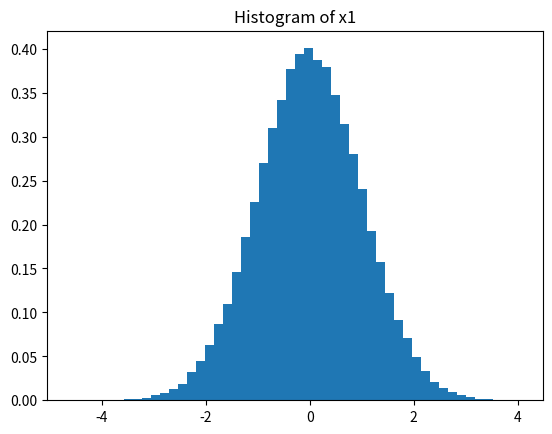
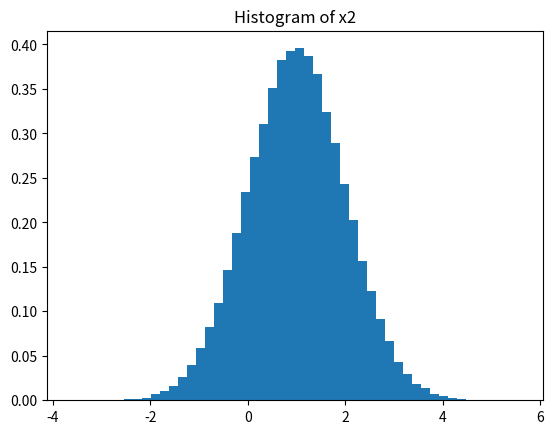
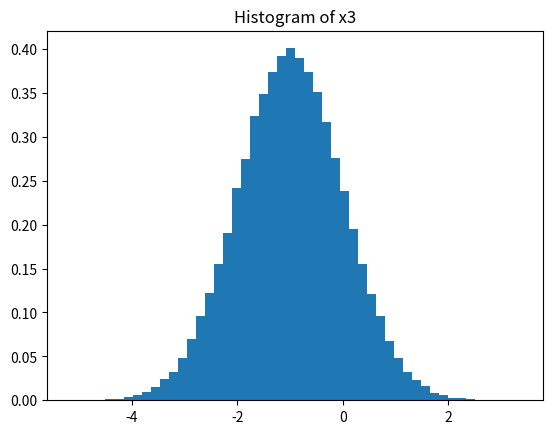
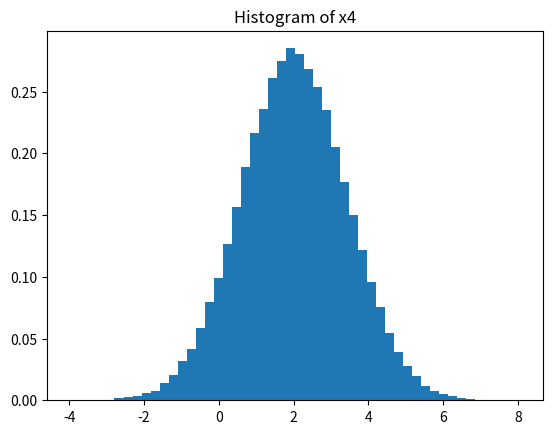
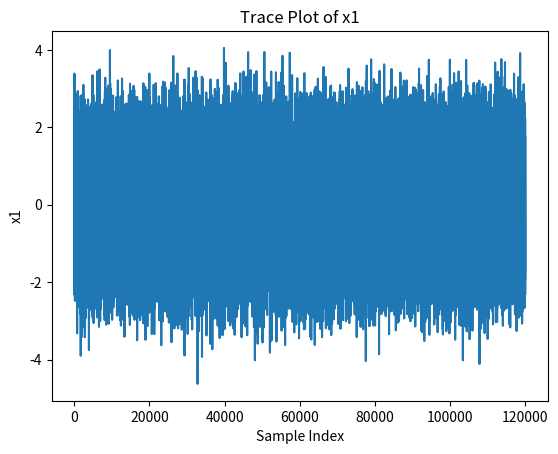
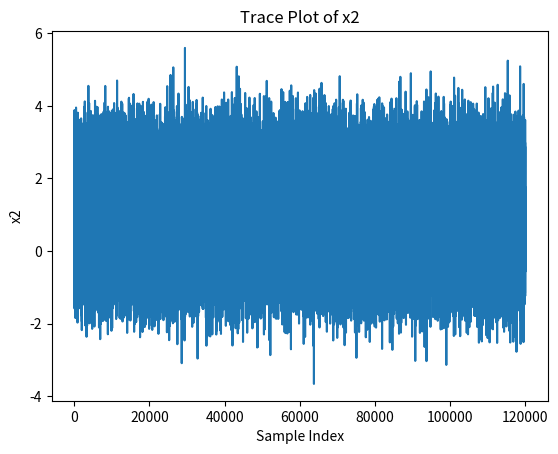
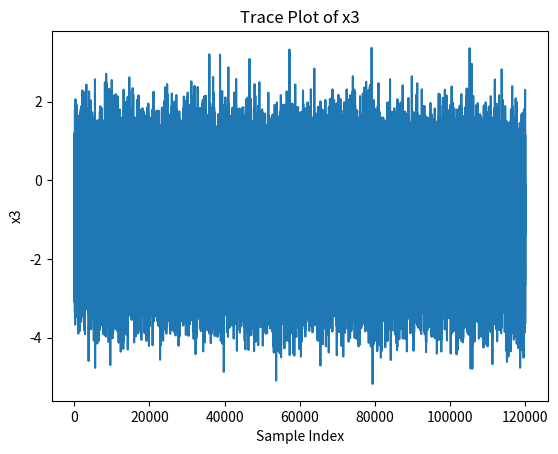
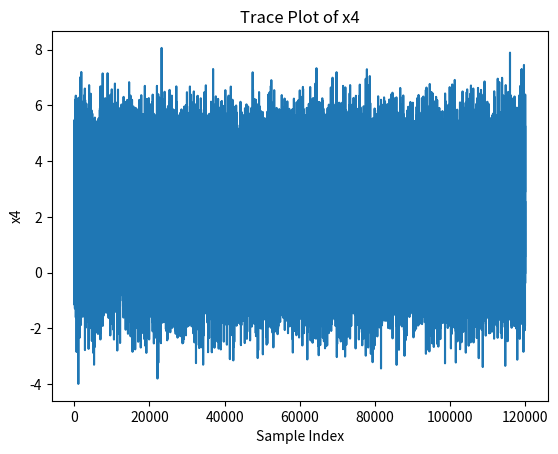

Here is the Python script that generated these plots, in order:
import numpy as np
import matplotlib.pyplot as plt

# ------------------------------------------------------------------------
# Function to return conditional mean and variance for x[i]
# given the others in a multivariate normal N(mu, Sigma).
# ------------------------------------------------------------------------
def conditional_params(i, x, mu, Sigma):
    """
    Given a d-dimensional MVN with mean mu and covariance Sigma,
    return the conditional mean and variance for x[i] given x[j != i].

    Parameters:
    -----------
    i : int
        Index of the variable we want to update.
    x : array-like, shape (d,)
        Current values of the entire state vector [x1, x2, ..., xd].
    mu : array-like, shape (d,)
        Mean of the MVN distribution.
    Sigma : array-like, shape (d, d)
        Covariance matrix of the MVN distribution.

    Returns:
    --------
    cond_mean : float
        Conditional mean of x[i] given the other coordinates.
    cond_var : float
        Conditional variance of x[i] given the other coordinates.
    """
    d = len(mu)
    sub_idx = [j for j in range(d) if j != i]  # indices except i

    # Partition the covariance matrix
    Sigma_ii = Sigma[i, i]  # scalar
    Sigma_i_sub = Sigma[i, sub_idx]  # row i, columns != i
    Sigma_sub_i = Sigma[sub_idx, i]  # row != i, column i
    Sigma_sub_sub = Sigma[sub_idx][:, sub_idx]  # submatrix

    inv_sub = np.linalg.inv(Sigma_sub_sub)

    # Conditional mean
    diff = x[sub_idx] - mu[sub_idx]
    cond_mean = mu[i] + Sigma_i_sub @ inv_sub @ diff

    # Conditional variance
    cond_var = Sigma_ii - Sigma_i_sub @ inv_sub @ Sigma_sub_i

    return cond_mean, cond_var

# ------------------------------------------------------------------------
# Main: 4D MVN with mean & covariance
# ------------------------------------------------------------------------
np.random.seed(42)

# Mean vector
mu = np.array([0.0, 1.0, -1.0, 2.0])

# Covariance matrix
Sigma = np.array([
    [1.0,  0.5,  0.0,  0.0],
    [0.5,  1.0,  0.0,  0.0],
    [0.0,  0.0,  1.0,  0.8],
    [0.0,  0.0,  0.8,  2.0]
])

# Number of iterations and burn-in (adjusted to be larger)
iterations = 200000  # e.g., 200K total iterations
burn_in = 80000      # e.g., 80K burn-in

# Initialize x = [x1, x2, x3, x4]
x = np.zeros(4, dtype=float)

# Lists to store samples
samples_x1 = []
samples_x2 = []
samples_x3 = []
samples_x4 = []

for it in range(iterations):
    # We update each coordinate in turn
    for i in range(4):
        cm, cv = conditional_params(i, x, mu, Sigma)
        x[i] = np.random.normal(loc=cm, scale=np.sqrt(cv))

    # Only store samples after burn-in
    if it >= burn_in:
        samples_x1.append(x[0])
        samples_x2.append(x[1])
        samples_x3.append(x[2])
        samples_x4.append(x[3])

samples_x1 = np.array(samples_x1)
samples_x2 = np.array(samples_x2)
samples_x3 = np.array(samples_x3)
samples_x4 = np.array(samples_x4)

# ------------------------------------------------------------------------
# Basic statistics
# ------------------------------------------------------------------------
print("Final x state:", x)
print("\nSample means:")
print("mean(x1) =", np.mean(samples_x1))
print("mean(x2) =", np.mean(samples_x2))
print("mean(x3) =", np.mean(samples_x3))
print("mean(x4) =", np.mean(samples_x4))

print("\nSample variances:")
print("var(x1) =", np.var(samples_x1))
print("var(x2) =", np.var(samples_x2))
print("var(x3) =", np.var(samples_x3))
print("var(x4) =", np.var(samples_x4))

# Empirical correlation matrix
all_samples = np.vstack([samples_x1, samples_x2, samples_x3, samples_x4])
corr_matrix = np.corrcoef(all_samples)
print("\nEmpirical correlation matrix:\n", corr_matrix)

# ------------------------------------------------------------------------
# Histograms
# ------------------------------------------------------------------------
plt.hist(samples_x1, bins=50, density=True)
plt.title("Histogram of x1")
plt.show()

plt.hist(samples_x2, bins=50, density=True)
plt.title("Histogram of x2")
plt.show()

plt.hist(samples_x3, bins=50, density=True)
plt.title("Histogram of x3")
plt.show()

plt.hist(samples_x4, bins=50, density=True)
plt.title("Histogram of x4")
plt.show()

# ------------------------------------------------------------------------
# Trace plots
# ------------------------------------------------------------------------
plt.plot(samples_x1)
plt.title("Trace Plot of x1")
plt.xlabel("Sample Index")
plt.ylabel("x1")
plt.show()

plt.plot(samples_x2)
plt.title("Trace Plot of x2")
plt.xlabel("Sample Index")
plt.ylabel("x2")
plt.show()

plt.plot(samples_x3)
plt.title("Trace Plot of x3")
plt.xlabel("Sample Index")
plt.ylabel("x3")
plt.show()

plt.plot(samples_x4)
plt.title("Trace Plot of x4")
plt.xlabel("Sample Index")
plt.ylabel("x4")
plt.show()
